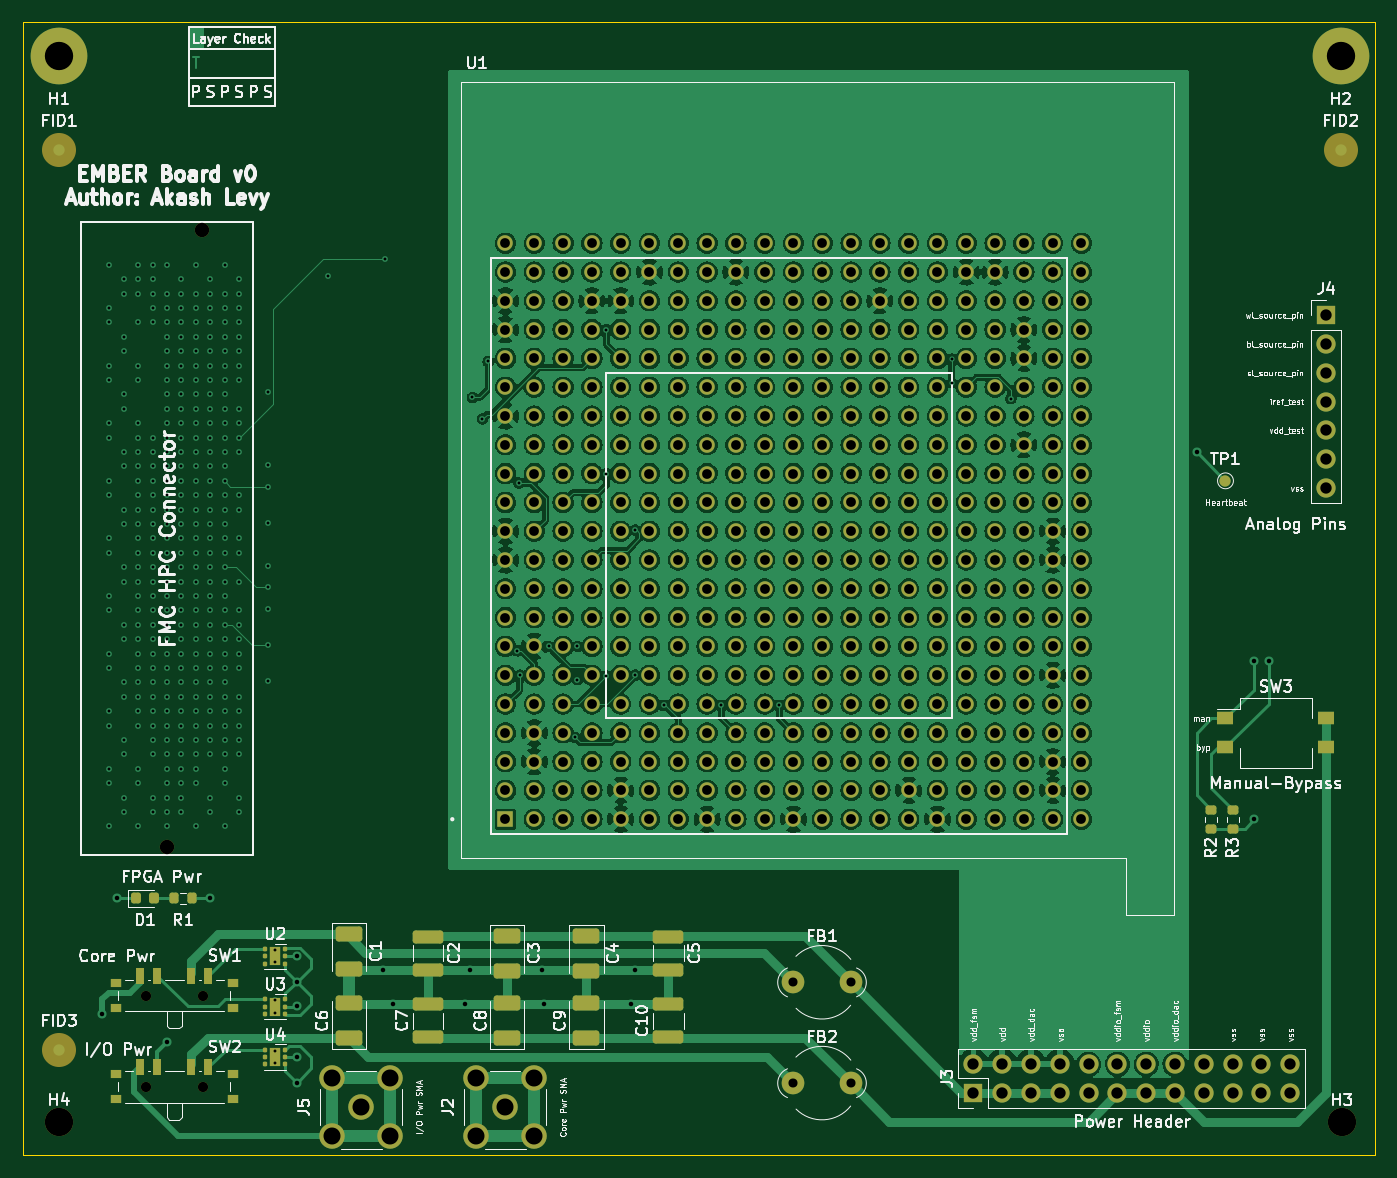
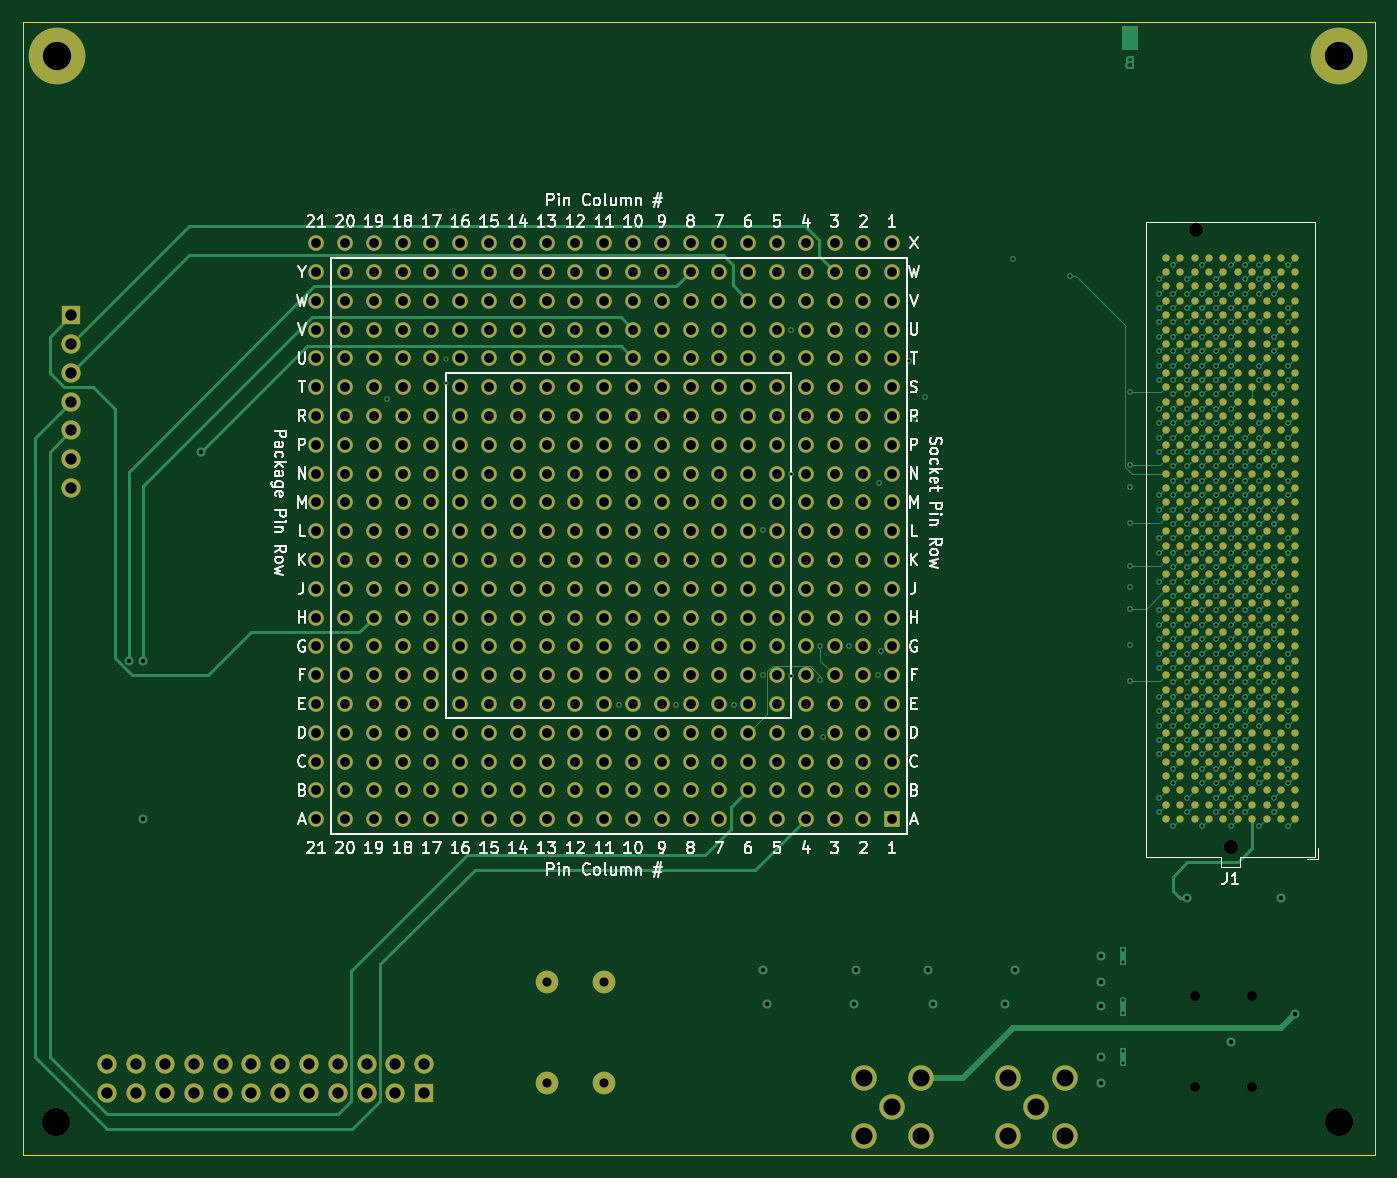
Circuit board: 15 layer files. Board 119.3 x 99.9 mm.
- bottom_copper: ember-pcb-B_Cu.gbr (108910 bytes)
- bottom_mask: ember-pcb-B_Mask.gbr (23589 bytes)
- paste: ember-pcb-B_Paste.gbr (10299 bytes)
- bottom_silk: ember-pcb-B_Silkscreen.gbr (44010 bytes)
- outline: ember-pcb-Edge_Cuts.gbr (732 bytes)
- top_copper: ember-pcb-F_Cu.gbr (945776 bytes)
- top_mask: ember-pcb-F_Mask.gbr (17995 bytes)
- paste: ember-pcb-F_Paste.gbr (4593 bytes)
- top_silk: ember-pcb-F_Silkscreen.gbr (100343 bytes)
- inner_copper: ember-pcb-In1_Cu.gbr (1810067 bytes)
- inner_copper: ember-pcb-In2_Cu.gbr (1503554 bytes)
- inner_copper: ember-pcb-In3_Cu.gbr (1463025 bytes)
- inner_copper: ember-pcb-In4_Cu.gbr (1569547 bytes)
- drill: ember-pcb-NPTH.drl (614 bytes)
- drill: ember-pcb-PTH.drl (14556 bytes)

=== bottom_copper: ember-pcb-B_Cu.gbr (108910 bytes, source omitted) ===
=== bottom_mask: ember-pcb-B_Mask.gbr (23589 bytes, source omitted) ===
=== paste: ember-pcb-B_Paste.gbr (10299 bytes, source omitted) ===
=== bottom_silk: ember-pcb-B_Silkscreen.gbr (44010 bytes, source omitted) ===
=== outline: ember-pcb-Edge_Cuts.gbr ===
G04 #@! TF.GenerationSoftware,KiCad,Pcbnew,(6.0.9-0)*
G04 #@! TF.CreationDate,2022-12-20T12:29:31-05:00*
G04 #@! TF.ProjectId,ember-pcb,656d6265-722d-4706-9362-2e6b69636164,rev?*
G04 #@! TF.SameCoordinates,Original*
G04 #@! TF.FileFunction,Profile,NP*
%FSLAX46Y46*%
G04 Gerber Fmt 4.6, Leading zero omitted, Abs format (unit mm)*
G04 Created by KiCad (PCBNEW (6.0.9-0)) date 2022-12-20 12:29:31*
%MOMM*%
%LPD*%
G01*
G04 APERTURE LIST*
G04 #@! TA.AperFunction,Profile*
%ADD10C,0.100000*%
G04 #@! TD*
G04 APERTURE END LIST*
D10*
X188468000Y-147955000D02*
X69215000Y-147955000D01*
X69215000Y-147955000D02*
X69215000Y-48006000D01*
X69215000Y-48006000D02*
X188468000Y-48006000D01*
X188468000Y-48006000D02*
X188468000Y-147955000D01*
M02*

=== top_copper: ember-pcb-F_Cu.gbr (945776 bytes, source omitted) ===
=== top_mask: ember-pcb-F_Mask.gbr (17995 bytes, source omitted) ===
=== paste: ember-pcb-F_Paste.gbr ===
G04 #@! TF.GenerationSoftware,KiCad,Pcbnew,(6.0.9-0)*
G04 #@! TF.CreationDate,2022-12-20T12:29:31-05:00*
G04 #@! TF.ProjectId,ember-pcb,656d6265-722d-4706-9362-2e6b69636164,rev?*
G04 #@! TF.SameCoordinates,Original*
G04 #@! TF.FileFunction,Paste,Top*
G04 #@! TF.FilePolarity,Positive*
%FSLAX46Y46*%
G04 Gerber Fmt 4.6, Leading zero omitted, Abs format (unit mm)*
G04 Created by KiCad (PCBNEW (6.0.9-0)) date 2022-12-20 12:29:31*
%MOMM*%
%LPD*%
G01*
G04 APERTURE LIST*
G04 Aperture macros list*
%AMRoundRect*
0 Rectangle with rounded corners*
0 $1 Rounding radius*
0 $2 $3 $4 $5 $6 $7 $8 $9 X,Y pos of 4 corners*
0 Add a 4 corners polygon primitive as box body*
4,1,4,$2,$3,$4,$5,$6,$7,$8,$9,$2,$3,0*
0 Add four circle primitives for the rounded corners*
1,1,$1+$1,$2,$3*
1,1,$1+$1,$4,$5*
1,1,$1+$1,$6,$7*
1,1,$1+$1,$8,$9*
0 Add four rect primitives between the rounded corners*
20,1,$1+$1,$2,$3,$4,$5,0*
20,1,$1+$1,$4,$5,$6,$7,0*
20,1,$1+$1,$6,$7,$8,$9,0*
20,1,$1+$1,$8,$9,$2,$3,0*%
G04 Aperture macros list end*
%ADD10RoundRect,0.200000X-0.275000X0.200000X-0.275000X-0.200000X0.275000X-0.200000X0.275000X0.200000X0*%
%ADD11R,1.000000X0.800000*%
%ADD12R,0.700000X1.500000*%
%ADD13RoundRect,0.250000X0.925000X-0.412500X0.925000X0.412500X-0.925000X0.412500X-0.925000X-0.412500X0*%
%ADD14RoundRect,0.250000X-0.925000X0.412500X-0.925000X-0.412500X0.925000X-0.412500X0.925000X0.412500X0*%
%ADD15RoundRect,0.200000X-0.200000X-0.275000X0.200000X-0.275000X0.200000X0.275000X-0.200000X0.275000X0*%
%ADD16RoundRect,0.250000X-1.100000X0.325000X-1.100000X-0.325000X1.100000X-0.325000X1.100000X0.325000X0*%
%ADD17RoundRect,0.172500X-0.262500X-0.172500X0.262500X-0.172500X0.262500X0.172500X-0.262500X0.172500X0*%
%ADD18RoundRect,0.093750X-0.093750X-0.106250X0.093750X-0.106250X0.093750X0.106250X-0.093750X0.106250X0*%
%ADD19RoundRect,0.250000X1.100000X-0.325000X1.100000X0.325000X-1.100000X0.325000X-1.100000X-0.325000X0*%
%ADD20RoundRect,0.218750X-0.218750X-0.256250X0.218750X-0.256250X0.218750X0.256250X-0.218750X0.256250X0*%
%ADD21R,1.500000X1.100000*%
G04 APERTURE END LIST*
D10*
G04 #@! TO.C,R2*
X174020000Y-117495000D03*
X174020000Y-119145000D03*
G04 #@! TD*
D11*
G04 #@! TO.C,SW2*
X87735000Y-143030000D03*
X77435000Y-143030000D03*
X87735000Y-140820000D03*
X77435000Y-140820000D03*
D12*
X79585000Y-140170000D03*
X81085000Y-140170000D03*
X84085000Y-140170000D03*
X85585000Y-140170000D03*
G04 #@! TD*
D13*
G04 #@! TO.C,C8*
X111940000Y-137632500D03*
X111940000Y-134557500D03*
G04 #@! TD*
D14*
G04 #@! TO.C,C3*
X111940000Y-128612500D03*
X111940000Y-131687500D03*
G04 #@! TD*
G04 #@! TO.C,C1*
X97970000Y-128437500D03*
X97970000Y-131512500D03*
G04 #@! TD*
D15*
G04 #@! TO.C,R1*
X82532742Y-125305000D03*
X84182742Y-125305000D03*
G04 #@! TD*
D13*
G04 #@! TO.C,C6*
X97965000Y-137632500D03*
X97965000Y-134557500D03*
G04 #@! TD*
D16*
G04 #@! TO.C,C2*
X104955000Y-128675000D03*
X104955000Y-131625000D03*
G04 #@! TD*
G04 #@! TO.C,C5*
X126140000Y-128675000D03*
X126140000Y-131625000D03*
G04 #@! TD*
D14*
G04 #@! TO.C,C4*
X118925000Y-128612500D03*
X118925000Y-131687500D03*
G04 #@! TD*
D13*
G04 #@! TO.C,C9*
X118925000Y-137632500D03*
X118925000Y-134557500D03*
G04 #@! TD*
D17*
G04 #@! TO.C,U4*
X91475000Y-139685000D03*
X91475000Y-138885000D03*
D18*
X90587500Y-138635000D03*
X90587500Y-139285000D03*
X90587500Y-139935000D03*
X92362500Y-139935000D03*
X92362500Y-139285000D03*
X92362500Y-138635000D03*
G04 #@! TD*
D19*
G04 #@! TO.C,C10*
X126140000Y-137570000D03*
X126140000Y-134620000D03*
G04 #@! TD*
D10*
G04 #@! TO.C,R3*
X175925000Y-117495000D03*
X175925000Y-119145000D03*
G04 #@! TD*
D11*
G04 #@! TO.C,SW1*
X77435000Y-134985000D03*
X77435000Y-132775000D03*
X87735000Y-134985000D03*
X87735000Y-132775000D03*
D12*
X79585000Y-132125000D03*
X81085000Y-132125000D03*
X84085000Y-132125000D03*
X85585000Y-132125000D03*
G04 #@! TD*
D20*
G04 #@! TO.C,D1*
X79205242Y-125305000D03*
X80780242Y-125305000D03*
G04 #@! TD*
D17*
G04 #@! TO.C,U2*
X91475000Y-130795000D03*
X91475000Y-129995000D03*
D18*
X90587500Y-129745000D03*
X90587500Y-130395000D03*
X90587500Y-131045000D03*
X92362500Y-131045000D03*
X92362500Y-130395000D03*
X92362500Y-129745000D03*
G04 #@! TD*
D21*
G04 #@! TO.C,SW3*
X175285000Y-109430000D03*
X175285000Y-111970000D03*
X184185000Y-111970000D03*
X184185000Y-109430000D03*
G04 #@! TD*
D19*
G04 #@! TO.C,C7*
X104955000Y-137570000D03*
X104955000Y-134620000D03*
G04 #@! TD*
D17*
G04 #@! TO.C,U3*
X91475000Y-134440000D03*
X91475000Y-135240000D03*
D18*
X90587500Y-134190000D03*
X90587500Y-134840000D03*
X90587500Y-135490000D03*
X92362500Y-135490000D03*
X92362500Y-134840000D03*
X92362500Y-134190000D03*
G04 #@! TD*
M02*

=== top_silk: ember-pcb-F_Silkscreen.gbr (100343 bytes, source omitted) ===
=== inner_copper: ember-pcb-In1_Cu.gbr (1810067 bytes, source omitted) ===
=== inner_copper: ember-pcb-In2_Cu.gbr (1503554 bytes, source omitted) ===
=== inner_copper: ember-pcb-In3_Cu.gbr (1463025 bytes, source omitted) ===
=== inner_copper: ember-pcb-In4_Cu.gbr (1569547 bytes, source omitted) ===
=== drill: ember-pcb-NPTH.drl ===
M48
; DRILL file {KiCad (6.0.9-0)} date Tuesday, December 20, 2022 at 12:29:45 PM
; FORMAT={-:-/ absolute / inch / decimal}
; #@! TF.CreationDate,2022-12-20T12:29:45-05:00
; #@! TF.GenerationSoftware,Kicad,Pcbnew,(6.0.9-0)
; #@! TF.FileFunction,NonPlated,1,6,NPTH
FMAT,2
INCH
; #@! TA.AperFunction,NonPlated,NPTH,ComponentDrill
T1C0.0354
; #@! TA.AperFunction,NonPlated,NPTH,ComponentDrill
T2C0.0500
; #@! TA.AperFunction,NonPlated,NPTH,ComponentDrill
T3C0.0984
%
G90
G05
T1
X3.153Y-5.2711
X3.153Y-5.5878
X3.3498Y-5.2711
X3.3498Y-5.5878
T2
X3.2262Y-4.7537
X3.3463Y-2.6128
T3
X2.8512Y-5.7083
X7.3062Y-5.7083
T0
M30

=== drill: ember-pcb-PTH.drl (14556 bytes, source omitted) ===
